3-way image classification set "dataset" from GitHub (stahiomar/Cat-Breed-Classification-using-CNN); label vocabulary: orange cat, siamese cat, sphynx cat.

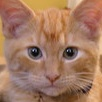
Label: orange cat

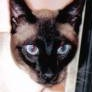
Label: siamese cat

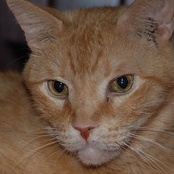
Label: orange cat

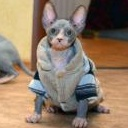
Label: sphynx cat
